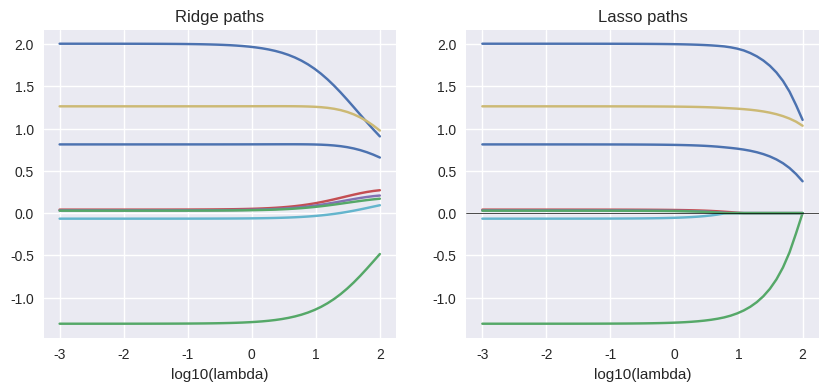
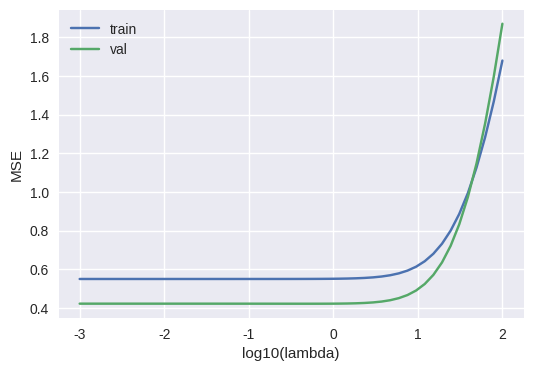
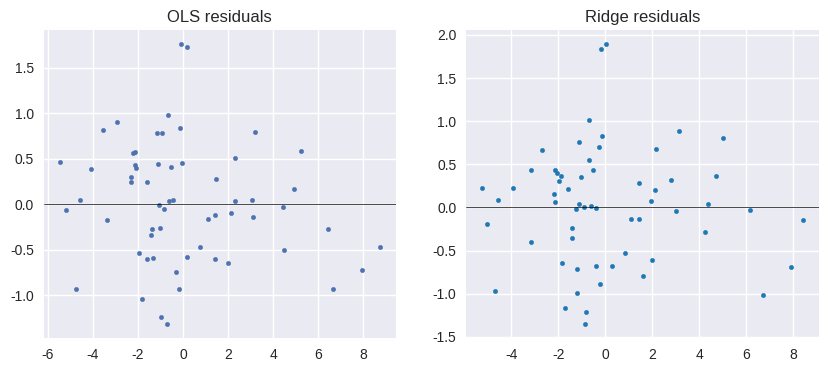

Here is the Python script that generated these plots, in order:
%config InlineBackend.figure_format = 'retina'
import numpy as np  # numerical arrays and linear algebra
import matplotlib.pyplot as plt  # plotting library
plt.style.use('seaborn-v0_8')
rs = np.random.default_rng(18)  # reproducible random generator


def standardize(X, y):  # function standardize
    mu = X.mean(axis=0, keepdims=True); sd = X.std(axis=0, keepdims=True)+1e-12
    return (X-mu)/sd, y-y.mean(), mu, sd
def ridge_fit(X, y, lam):  # function ridge_fit
    d = X.shape[1]; I = np.eye(d);
    return np.linalg.solve(X.T@X + lam*I, X.T@y)
def soft(z,t): return np.sign(z)*np.maximum(np.abs(z)-t,0.0)  # function soft
def lasso_cd(X,y,lam,iters=200,w0=None):  # function lasso_cd
    n,d = X.shape; w = np.zeros(d) if w0 is None else w0.copy();
    L = (X**2).sum(axis=0)+1e-12
    for _ in range(iters):
        for j in range(d):
            r = y - (X@w) + X[:,j]*w[j]; rho = X[:,j].T@r
            w[j] = soft(rho/L[j], lam/L[j])
    return w
# synthetic correlated design
base = rs.normal(size=(200, 1))
noise = rs.normal(scale=0.8, size=(200, 7))  # draw normal samples
X = np.concatenate([base, 0.6*base + noise], axis=1)
w_true = np.array([2.0,-1.5,0.0,0.0,1.2,0.0,0.7,0.0])
y = X@w_true + rs.normal(scale=0.7, size=200)  # draw normal samples
Xs, ys, *_ = standardize(X,y)
lam_grid = np.logspace(-3,2,50); W_ridge=[]; W_lasso=[]; w=np.zeros(Xs.shape[1])
for lam in lam_grid: W_ridge.append(ridge_fit(Xs,ys,lam))
for lam in lam_grid[::-1]: w = lasso_cd(Xs,ys,lam,w0=w); W_lasso.append(w.copy())
W_ridge, W_lasso = np.stack(W_ridge), np.stack(W_lasso[::-1])
xs = np.log10(lam_grid); fig,axes=plt.subplots(1,2,figsize=(10,4))
for j in range(W_ridge.shape[1]):
    axes[0].plot(xs, W_ridge[:, j])
axes[0].set_title('Ridge paths')
axes[0].set_xlabel('log10(lambda)')
for j in range(W_lasso.shape[1]):
    axes[1].plot(xs, W_lasso[:, j])
axes[1].axhline(0, color='k', lw=0.5)
axes[1].set_title('Lasso paths')
axes[1].set_xlabel('log10(lambda)')
plt.show()  # render figure


idx = rs.permutation(len(X)); tr=idx[:140]; va=idx[140:]
Xtr, ytr = X[tr], y[tr]; Xva,yva = X[va], y[va]
Xtr_s = (Xtr - Xtr.mean(0)) / (Xtr.std(0) + 1e-12)
ytr_s = ytr - ytr.mean()
Xva_s = (Xva - Xtr.mean(0)) / (Xtr.std(0) + 1e-12)
yva_s = yva - ytr.mean()
mses_tr, mses_va = [], []
for lam in lam_grid:
    w = ridge_fit(Xtr_s,ytr_s,lam)
    mses_tr.append(((Xtr_s@w - ytr_s)**2).mean())
    mses_va.append(((Xva_s@w - yva_s)**2).mean())
plt.figure(figsize=(6, 4))
plt.plot(np.log10(lam_grid), mses_tr, label='train')
plt.plot(np.log10(lam_grid), mses_va, label='val')
plt.xlabel('log10(lambda)')
plt.ylabel('MSE')
plt.legend()
plt.show()


# OLS via pseudoinverse vs Ridge
w_ols = np.linalg.pinv(Xtr_s)@ytr_s; w_r = ridge_fit(Xtr_s,ytr_s,5.0)
r_ols = yva_s - Xva_s@w_ols; r_r = yva_s - Xva_s@w_r
fig,axes=plt.subplots(1,2,figsize=(10,4));
axes[0].scatter(Xva_s@w_ols,r_ols,s=10)
axes[0].axhline(0,color='k',lw=0.5)
axes[0].set_title('OLS residuals')
axes[1].scatter(Xva_s@w_r,r_r,s=10,color='tab:blue')
axes[1].axhline(0,color='k',lw=0.5)
axes[1].set_title('Ridge residuals')
plt.show()
